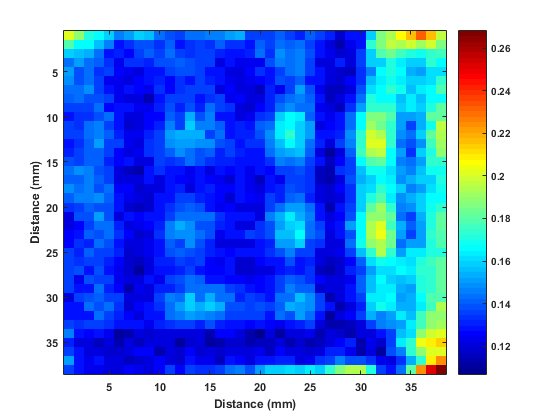

The file beside this chart, header and first rows:
0.2006, 0.1894, 0.1706, 0.1669, 0.1575, 0.1462, 0.1519, 0.1575, 0.1556, 0.1444, 0.1388, 0.135, 0.1425, 0.1444, 0.1462, 0.1462, 0.1519, 0.1538, 0.135, 0.1369, 0.1369, 0.1406, 0.1369, 0.1312
0.1781, 0.165, 0.1669, 0.1556, 0.1462, 0.1294, 0.1331, 0.1388, 0.1388, 0.1331, 0.1406, 0.1294, 0.1331, 0.1369, 0.1331, 0.1406, 0.1331, 0.1331, 0.1294, 0.1406, 0.1369, 0.1444, 0.1406, 0.1444
0.1594, 0.1556, 0.1538, 0.1425, 0.1294, 0.1312, 0.1256, 0.1369, 0.1406, 0.1369, 0.1425, 0.1369, 0.1331, 0.1369, 0.135, 0.1312, 0.1294, 0.1294, 0.1312, 0.1444, 0.1331, 0.1481, 0.1444, 0.1462
0.1444, 0.1519, 0.1444, 0.1406, 0.1331, 0.1238, 0.1331, 0.1331, 0.1312, 0.1388, 0.1388, 0.1406, 0.1388, 0.135, 0.135, 0.1219, 0.1294, 0.1238, 0.1238, 0.1238, 0.1388, 0.1462, 0.1425, 0.1462
0.1519, 0.1388, 0.1444, 0.1331, 0.135, 0.1256, 0.1238, 0.12, 0.1275, 0.1275, 0.135, 0.1388, 0.1388, 0.1369, 0.1275, 0.1294, 0.1219, 0.12, 0.1256, 0.1331, 0.1294, 0.135, 0.1444, 0.1462
0.1481, 0.1388, 0.1425, 0.135, 0.1238, 0.1238, 0.1219, 0.1256, 0.1275, 0.1312, 0.1256, 0.1331, 0.1275, 0.135, 0.1312, 0.1275, 0.1238, 0.12, 0.1238, 0.1256, 0.1294, 0.1388, 0.135, 0.1406
0.1425, 0.1444, 0.1481, 0.1369, 0.1294, 0.1238, 0.1294, 0.1256, 0.1238, 0.1331, 0.1256, 0.1331, 0.135, 0.135, 0.135, 0.1219, 0.1256, 0.12, 0.12, 0.1162, 0.1312, 0.1238, 0.1369, 0.15
0.1406, 0.1425, 0.1388, 0.1388, 0.1369, 0.1238, 0.12, 0.1219, 0.1144, 0.1275, 0.1369, 0.135, 0.1369, 0.1294, 0.1331, 0.135, 0.1238, 0.1256, 0.12, 0.1219, 0.1312, 0.1388, 0.1425, 0.1462
0.1369, 0.135, 0.1369, 0.1444, 0.1256, 0.1275, 0.1275, 0.1238, 0.1238, 0.1312, 0.1388, 0.1312, 0.1388, 0.1312, 0.1425, 0.1369, 0.1331, 0.12, 0.1181, 0.1256, 0.1312, 0.1444, 0.1481, 0.1444
0.1275, 0.1331, 0.1331, 0.1388, 0.1425, 0.1294, 0.1219, 0.12, 0.1256, 0.1256, 0.1406, 0.135, 0.1538, 0.1388, 0.1462, 0.1294, 0.1275, 0.1219, 0.1238, 0.1331, 0.135, 0.1575, 0.165, 0.1631
0.135, 0.1331, 0.1425, 0.1462, 0.135, 0.1294, 0.1181, 0.1219, 0.1256, 0.1312, 0.1462, 0.1369, 0.1575, 0.1462, 0.1462, 0.1406, 0.1294, 0.1312, 0.1294, 0.1406, 0.1444, 0.1631, 0.1669, 0.1594
0.135, 0.135, 0.1425, 0.1462, 0.1406, 0.1312, 0.1238, 0.1238, 0.1312, 0.1369, 0.15, 0.1538, 0.1538, 0.1538, 0.1369, 0.1425, 0.1294, 0.1312, 0.1312, 0.1388, 0.1481, 0.1631, 0.1744, 0.1594
0.1294, 0.1331, 0.1406, 0.15, 0.135, 0.135, 0.1238, 0.1219, 0.1331, 0.1369, 0.1481, 0.15, 0.15, 0.1481, 0.1481, 0.1388, 0.135, 0.1294, 0.1331, 0.1331, 0.1462, 0.1556, 0.165, 0.1575
0.1312, 0.135, 0.1406, 0.1406, 0.135, 0.1256, 0.1219, 0.1238, 0.1331, 0.1369, 0.1406, 0.1481, 0.1444, 0.1388, 0.1406, 0.1312, 0.135, 0.1312, 0.1275, 0.1294, 0.1444, 0.15, 0.1538, 0.1556
0.1388, 0.1369, 0.1406, 0.1406, 0.1312, 0.1256, 0.1294, 0.12, 0.1219, 0.1369, 0.1331, 0.135, 0.1425, 0.1388, 0.1331, 0.1312, 0.1312, 0.1294, 0.1294, 0.1294, 0.1331, 0.1462, 0.1444, 0.1462
0.1425, 0.1481, 0.1462, 0.1388, 0.135, 0.12, 0.1162, 0.1144, 0.1294, 0.1331, 0.1294, 0.1275, 0.1238, 0.1275, 0.1219, 0.1275, 0.1256, 0.1294, 0.1238, 0.1294, 0.1256, 0.135, 0.135, 0.1388
0.1406, 0.1406, 0.1462, 0.1406, 0.135, 0.1219, 0.12, 0.12, 0.1275, 0.1219, 0.1294, 0.1256, 0.1238, 0.1275, 0.1256, 0.1238, 0.1181, 0.1294, 0.1238, 0.1162, 0.1275, 0.1238, 0.1369, 0.135
0.1481, 0.1444, 0.1462, 0.1388, 0.1425, 0.1256, 0.1256, 0.1181, 0.1219, 0.1219, 0.1294, 0.1312, 0.1219, 0.1294, 0.1312, 0.1256, 0.1256, 0.1275, 0.1238, 0.12, 0.1294, 0.1312, 0.1388, 0.1369
0.1406, 0.1462, 0.1462, 0.1481, 0.1406, 0.1294, 0.1238, 0.12, 0.1181, 0.1294, 0.1294, 0.1369, 0.135, 0.1312, 0.1275, 0.1256, 0.1181, 0.1275, 0.1256, 0.1238, 0.1369, 0.1312, 0.1406, 0.1444
0.1331, 0.135, 0.1406, 0.1388, 0.1388, 0.1275, 0.1181, 0.1162, 0.1181, 0.1294, 0.1331, 0.1388, 0.1406, 0.1388, 0.1275, 0.1238, 0.1256, 0.1219, 0.12, 0.1219, 0.1369, 0.1425, 0.1519, 0.15
0.1219, 0.1388, 0.1388, 0.15, 0.1388, 0.1219, 0.1275, 0.1256, 0.1275, 0.1294, 0.1369, 0.1444, 0.1444, 0.1425, 0.1425, 0.1331, 0.1275, 0.1275, 0.1275, 0.12, 0.1462, 0.1538, 0.1631, 0.1538
0.1219, 0.1256, 0.1369, 0.1425, 0.1425, 0.1312, 0.12, 0.1238, 0.1256, 0.1312, 0.1462, 0.1538, 0.1481, 0.1388, 0.1388, 0.1312, 0.1294, 0.1219, 0.1219, 0.1331, 0.1388, 0.15, 0.1594, 0.1612
0.1256, 0.1275, 0.1406, 0.1388, 0.1425, 0.1331, 0.1256, 0.1181, 0.1219, 0.1331, 0.1462, 0.1481, 0.1481, 0.1444, 0.1388, 0.1238, 0.1275, 0.1275, 0.1369, 0.1331, 0.1388, 0.1556, 0.1556, 0.1669
0.1256, 0.1331, 0.1312, 0.1444, 0.1388, 0.1294, 0.1219, 0.12, 0.1238, 0.1294, 0.1406, 0.1369, 0.1481, 0.1388, 0.1312, 0.1219, 0.1219, 0.1219, 0.12, 0.1294, 0.1312, 0.1519, 0.1519, 0.1594
0.1369, 0.1312, 0.1406, 0.1369, 0.1369, 0.1312, 0.1181, 0.1219, 0.1238, 0.1294, 0.1388, 0.1406, 0.1388, 0.1369, 0.1312, 0.1294, 0.1256, 0.1294, 0.1275, 0.1275, 0.1331, 0.1388, 0.1462, 0.1369
0.1369, 0.1331, 0.1369, 0.135, 0.1312, 0.1256, 0.1181, 0.1162, 0.1219, 0.1312, 0.1312, 0.1369, 0.1331, 0.1369, 0.1256, 0.1238, 0.1275, 0.1181, 0.1181, 0.1256, 0.1294, 0.1294, 0.1388, 0.1294
0.135, 0.1388, 0.1294, 0.1388, 0.1294, 0.1238, 0.1181, 0.1106, 0.12, 0.1275, 0.1275, 0.1312, 0.135, 0.1275, 0.1256, 0.1256, 0.1294, 0.1181, 0.1181, 0.12, 0.1219, 0.1294, 0.1312, 0.1294
0.135, 0.1238, 0.1388, 0.1369, 0.135, 0.1238, 0.12, 0.1219, 0.1294, 0.1238, 0.135, 0.1388, 0.1425, 0.1406, 0.1294, 0.1294, 0.1256, 0.1256, 0.1238, 0.1256, 0.1275, 0.135, 0.1406, 0.1388
0.135, 0.1294, 0.1294, 0.1444, 0.1312, 0.1256, 0.1144, 0.1238, 0.12, 0.1312, 0.1312, 0.1369, 0.1444, 0.1444, 0.1425, 0.1444, 0.1369, 0.1331, 0.1275, 0.1256, 0.1275, 0.1369, 0.1462, 0.1406
0.1219, 0.1369, 0.1388, 0.1406, 0.1369, 0.135, 0.12, 0.1219, 0.1219, 0.135, 0.1462, 0.1444, 0.1594, 0.1425, 0.1538, 0.1444, 0.1425, 0.1312, 0.135, 0.1331, 0.1294, 0.1425, 0.1444, 0.1556
0.1275, 0.1294, 0.1425, 0.1388, 0.1444, 0.1331, 0.1181, 0.1256, 0.1275, 0.1331, 0.1444, 0.1519, 0.1575, 0.1538, 0.1594, 0.1538, 0.1388, 0.1388, 0.1369, 0.1388, 0.135, 0.1406, 0.1538, 0.1519
0.1294, 0.1275, 0.1294, 0.1425, 0.1369, 0.1312, 0.1256, 0.12, 0.1275, 0.1275, 0.1444, 0.1462, 0.15, 0.1481, 0.1462, 0.1444, 0.135, 0.1369, 0.135, 0.135, 0.1294, 0.1425, 0.1388, 0.15
0.1369, 0.1331, 0.1369, 0.1369, 0.1331, 0.1294, 0.1275, 0.1275, 0.1238, 0.1312, 0.1331, 0.135, 0.135, 0.1312, 0.1388, 0.1312, 0.1294, 0.1294, 0.1256, 0.1275, 0.1256, 0.1238, 0.1294, 0.1312
0.1462, 0.1294, 0.1256, 0.1294, 0.1238, 0.1106, 0.1144, 0.12, 0.1181, 0.1219, 0.12, 0.1219, 0.1219, 0.12, 0.1144, 0.1256, 0.1256, 0.1219, 0.1125, 0.1069, 0.1219, 0.1106, 0.12, 0.12
0.1312, 0.1219, 0.12, 0.1162, 0.12, 0.1125, 0.1219, 0.1162, 0.12, 0.1219, 0.12, 0.1106, 0.1181, 0.1219, 0.1106, 0.1125, 0.1181, 0.1181, 0.1125, 0.1162, 0.1162, 0.12, 0.1125, 0.1181
0.1369, 0.1275, 0.1219, 0.12, 0.1181, 0.1181, 0.1219, 0.1256, 0.1256, 0.1144, 0.12, 0.1181, 0.1256, 0.1181, 0.12, 0.1181, 0.12, 0.12, 0.12, 0.1238, 0.1162, 0.1256, 0.12, 0.12
0.15, 0.1275, 0.1238, 0.1275, 0.12, 0.1219, 0.1162, 0.1181, 0.1219, 0.1256, 0.1219, 0.1181, 0.1275, 0.1238, 0.1238, 0.1162, 0.1275, 0.1256, 0.1219, 0.1275, 0.1275, 0.1312, 0.1312, 0.12
0.1369, 0.1275, 0.1238, 0.1238, 0.12, 0.12, 0.1256, 0.1238, 0.1219, 0.1256, 0.135, 0.1256, 0.1369, 0.1331, 0.1331, 0.1369, 0.1425, 0.1462, 0.1388, 0.15, 0.1575, 0.1575, 0.1612, 0.1594
